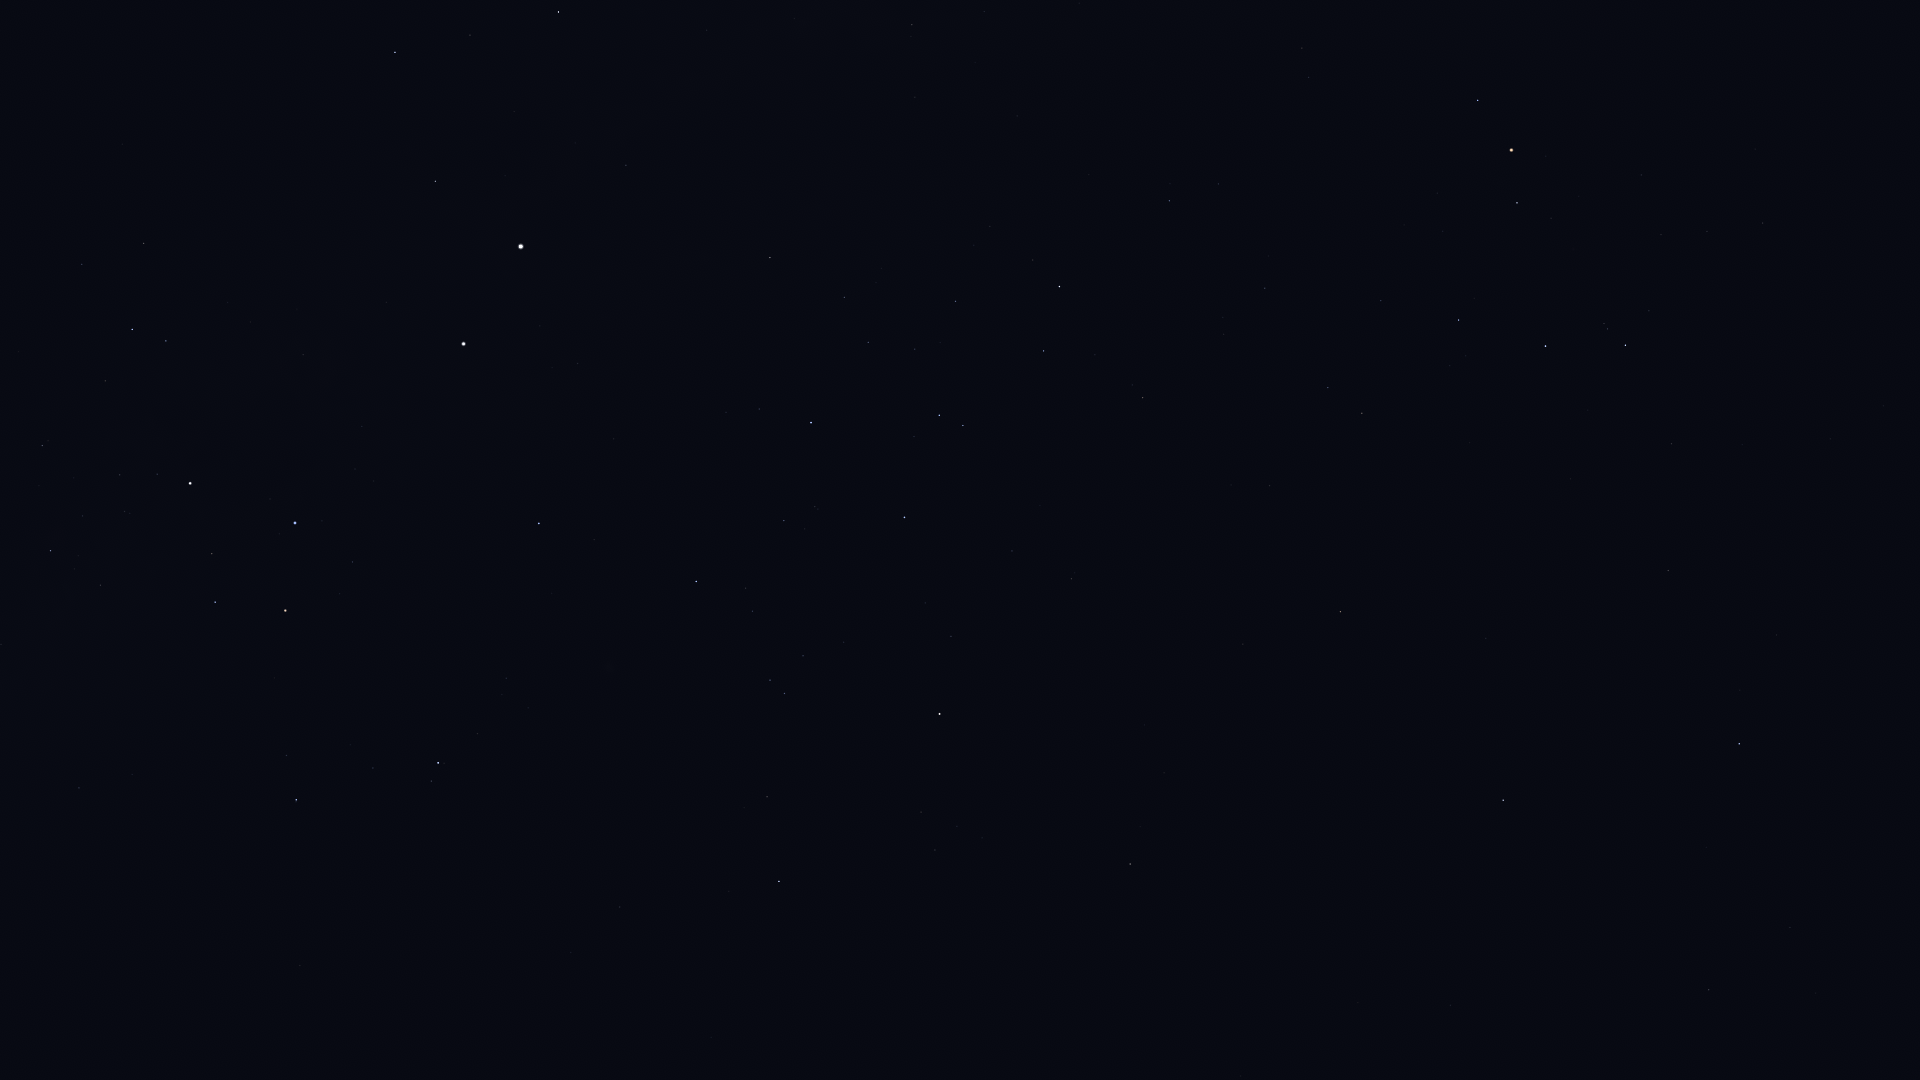

The table this chart was drawn from, first rows:
Star_ID, Name, X, Y
56480, HIP 56480, 132, 774
56561, HIP 56561, 50, 551
57291, Uklun, 121, 649
57363, HIP 57363, 42, 446
59196, HIP 59196, 296, 800
59747, Imai, 215, 602
60260, Ginan, 212, 554
60644, Tupã, 176, 463
60718, Acrux, 190, 483
60823, HIP 60823, 373, 768
61084, Gacrux, 285, 611
61199, HIP 61199, 82, 264
61585, HIP 61585, 132, 329
62322, HIP 62322, 166, 341
62434, Mimosa, 295, 523
65109, HIP 65109, 779, 881
65936, HIP 65936, 767, 797
66047, Dofida, 630, 654
66657, HIP 66657, 539, 524
67464, HIP 67464, 784, 694
67472, HIP 67472, 770, 680
68282, HIP 68282, 752, 611
68702, Hadar, 463, 344
68895, HIP 68895, 1130, 864
68933, Menkent, 939, 714
69415, HIP 69415, 1140, 827
69974, Khambalia, 1450, 1005
70306, HIP 70306, 1164, 773
70576, HIP 70576, 815, 507
71352, HIP 71352, 904, 517
71536, HIP 71536, 759, 409
71681, Toliman, 521, 247
71683, Rigil Kentaurus, 521, 247
71860, HIP 71860, 811, 423
71908, HIP 71908, 435, 181
72339, Mönch, 1850, 1044
72571, HIP 72571, 1243, 644
72622, Zubenelgenubi, 1503, 800
73714, Brachium, 1340, 612
74395, HIP 74395, 770, 258
74785, Zubeneschamali, 1739, 744
74824, HIP 74824, 626, 165
74946, HIP 74946, 395, 52
75141, HIP 75141, 1044, 351
75177, HIP 75177, 1143, 398
75323, HIP 75323, 622, 142
76297, HIP 76297, 1059, 287
76333, Zubenelhakrabi, 1668, 571
76552, HIP 76552, 1033, 260
77634, HIP 77634, 1265, 288
77853, HIP 77853, 1671, 444
77952, HIP 77952, 558, 12
78104, Iklil, 1381, 301
78265, Fang, 1459, 320
78384, HIP 78384, 1169, 201
78401, Dschubba, 1545, 346
78639, HIP 78639, 915, 97
78820, Acrab, 1625, 345
78970, HIP 78970, 1221, 181
79374, Jabbah, 1649, 311
... 8 more rows
